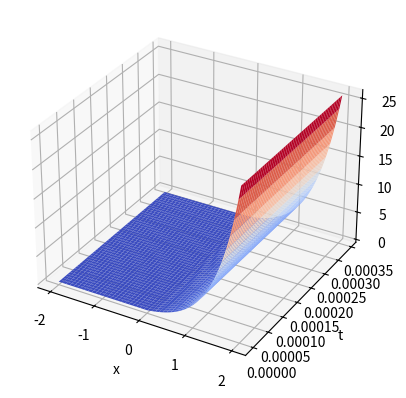

Reproduce this figure in Python.
import numpy as np
import matplotlib.pyplot as plt
from math import *

### the following is another set of parameters for verification
# S = 8.5
# K = 8
# r = 0.02
# sigma = 0.2
# T = (sigma**2)*(1)/2#(sigma**2)*(1/365)/2  # Final time
### C=1.0336,0.504 P=0.3751

S = 90
K = 90
r = 0.3
sigma = 0.5
T = (sigma**2)*(1/365)/2  # Final time
# save C and P here: C=0.977 P=use the put-call parity

k = 2*r/sigma**2

# Parameters
L = 2  # [-L,L]
alpha = 1  # Thermal diffusivity
N = 1000  # Number of grid points
M = 10000  # Number of time steps

# Discretization
dx = 2*L / N  # Grid spacing
dt = T / M  # Time increment

# Initialize the temperature matrix
u = np.zeros((N+1, M+1))

# Set initial conditions
for i in range(N+1):
    u[i, 0] = max(e**(0.5*(k+1)*(-L+i*dx))-e**(0.5*(k-1)*(-L+i*dx)), 0)

# Set mixed boundary conditions
A = 0  # Temperature at left boundary
u[0, :] = A  # Left boundary

# Finite difference method
for j in range(M):
    for i in range(1, N):
        u[i, j+1] = u[i, j] + alpha * dt / dx**2 * (u[i+1, j] - 2*u[i, j] + u[i-1, j])
    B = 0.5*((k+1)*(e**(L)) - (k-1)*(e**(-k*j*dt)))*(e**(0.5*(k-1)*L + 0.25*((k+1)**2)*j*dt))
    u[N, j + 1] = u[N-1, j] + B*dx

i = 0
#for m in np.arange(0, T + dt, dt):
 #   B = 0.5*((k+1)*(e**L) - (k-1)*(e**(-k*m)))*(e**(0.5*(k-1)*L + 0.25*((k+1)**2)*m))
  #  u[N, i] = u[N-1, i] + B*dx
   # i += 1

# Find the index
min_distance = 100
for i in range(N+1):
    if abs(-L+i*dx-log(S/K)) < min_distance:
        min_distance = abs(-L+i*dx-log(S/K))
        index = i

# print(u[index, M])
C = K * u[index, M] * e**((1-k)*log(S/K)/2 - (k+1)**2*T/4)
print(C)

print(u[N, M], u[N - 1, M])
# Plotting
x = np.linspace(-L, L, N+1)
t = np.linspace(0, T, M+1)
X, T = np.meshgrid(x, t)
fig = plt.figure()
ax = plt.axes(projection='3d')
ax.plot_surface(X, T, u.T, cmap ='coolwarm')
ax.set_xlabel('x')
ax.set_ylabel('t')
ax.set_zlabel('Temperature')
plt.show()

